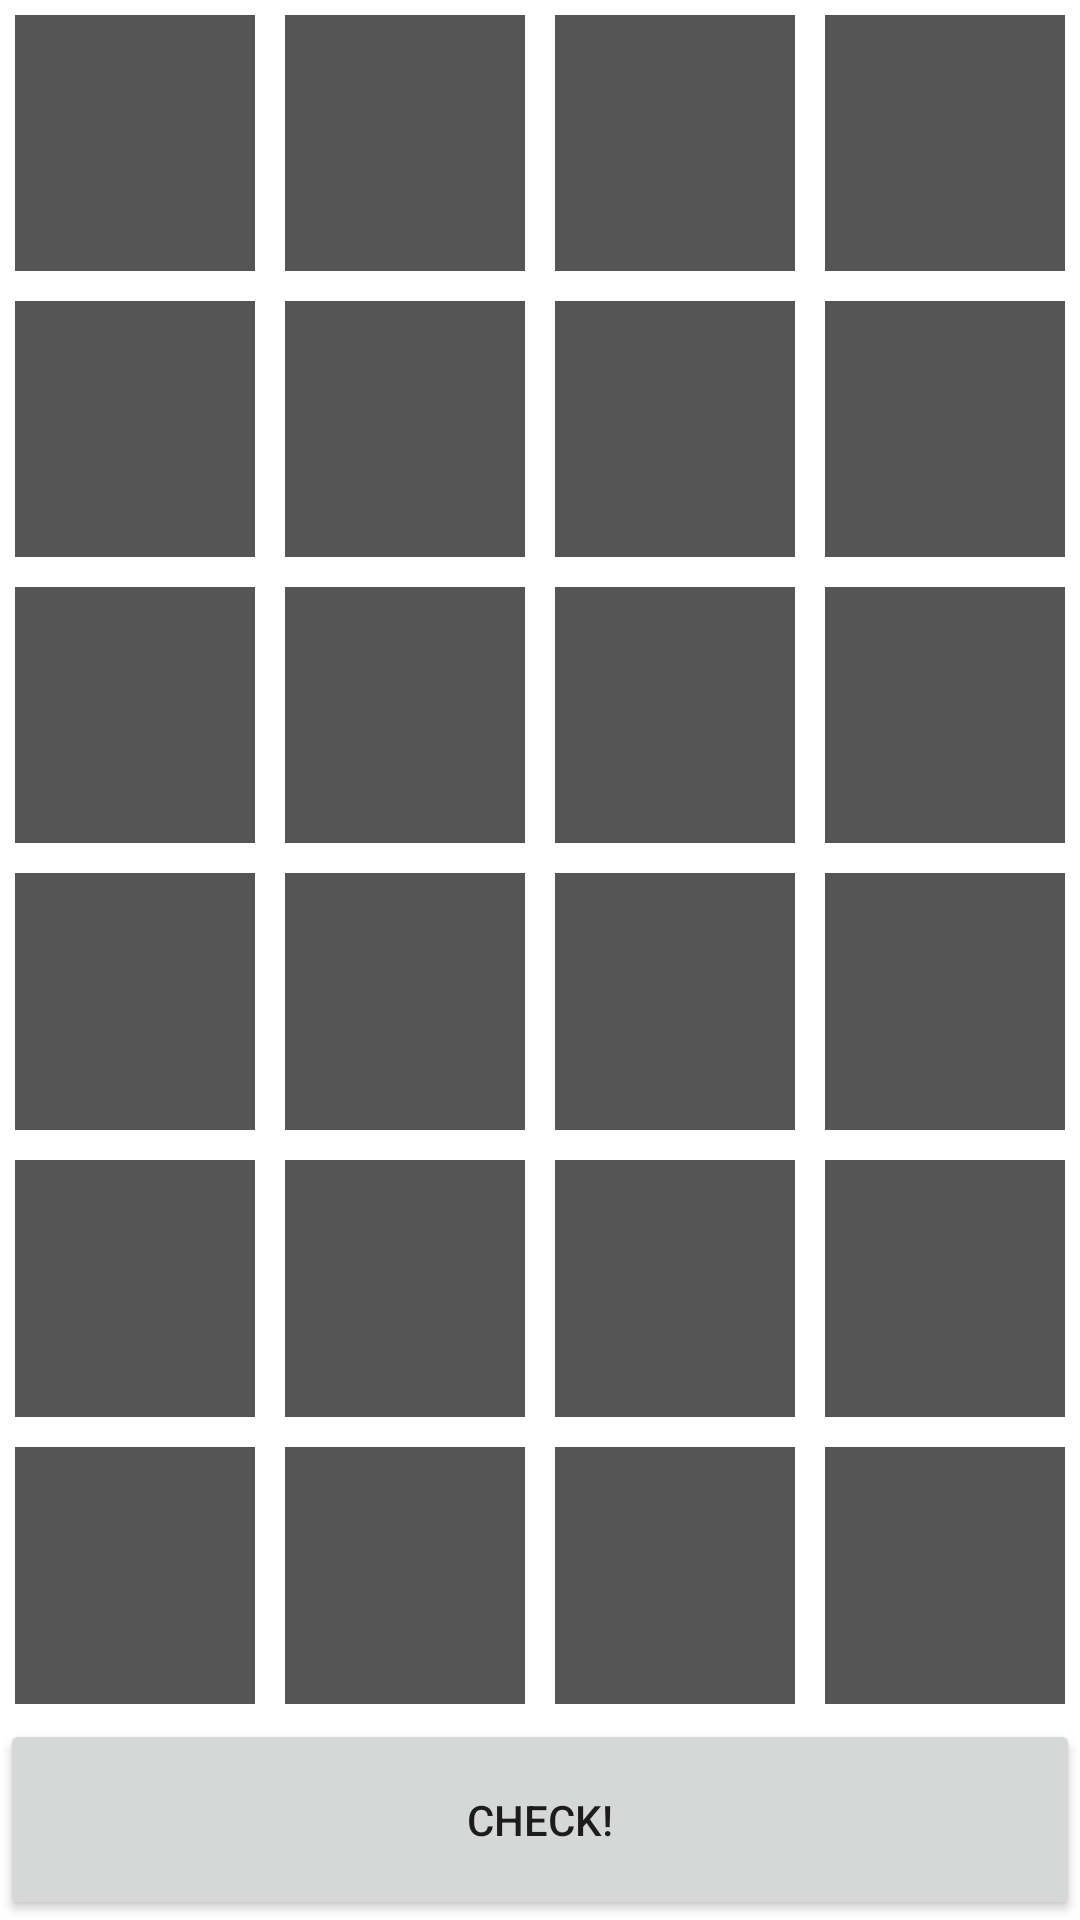

Reconstruct the res/layout file that produces this screen, plus the resources it refers to.
<!-- AndroidManifest.xml: fallback theme Theme.MaterialComponents.DayNight.NoActionBar -->
<!-- res/layout/fragment_simple_mind.xml -->
<TableLayout xmlns:android="http://schemas.android.com/apk/res/android"
    android:id="@+id/fragment_simple_mind_tableLayout"
    android:layout_width="match_parent"
    android:layout_height="match_parent"
    android:stretchColumns="*" >

    <include
        android:layout_weight="1"
        layout="@layout/text_view_row" />

    <include
        android:layout_weight="1"
        layout="@layout/text_view_row" />

    <include
        android:layout_weight="1"
        layout="@layout/text_view_row" />

    <include
        android:layout_weight="1"
        layout="@layout/text_view_row" />

    <include
        android:layout_weight="1"
        layout="@layout/text_view_row" />

    <include
        android:layout_weight="1"
        layout="@layout/text_view_row" />

    <Button
        android:id="@+id/fragment_simple_mind_checkButton"
        android:layout_width="match_parent"
        android:layout_height="wrap_content"
        android:layout_weight="1"
        android:text="@string/string_checkButton" />

</TableLayout>
<!-- res/layout/text_view_row.xml (included above) -->
<?xml version="1.0" encoding="utf-8"?>
<TableRow xmlns:android="http://schemas.android.com/apk/res/android" >

    <TextView style="@style/MindTextView" />
    <TextView style="@style/MindTextView" />
    <TextView style="@style/MindTextView" />
    <TextView style="@style/MindTextView" />

</TableRow>
<!-- resources referenced by this layout -->
<resources>
  <string name="string_checkButton">Check!</string>
  <style name="MindTextView">
          <item name="android:layout_width">0dp</item>
          <item name="android:layout_height">match_parent</item>
          <item name="android:background">#555555</item>
          <item name="android:gravity">center</item>
          <item name="android:layout_margin">5dp</item>
          <item name="android:textColor">#000000</item>
          <item name="android:textSize">50dp</item>
      </style>
</resources>
